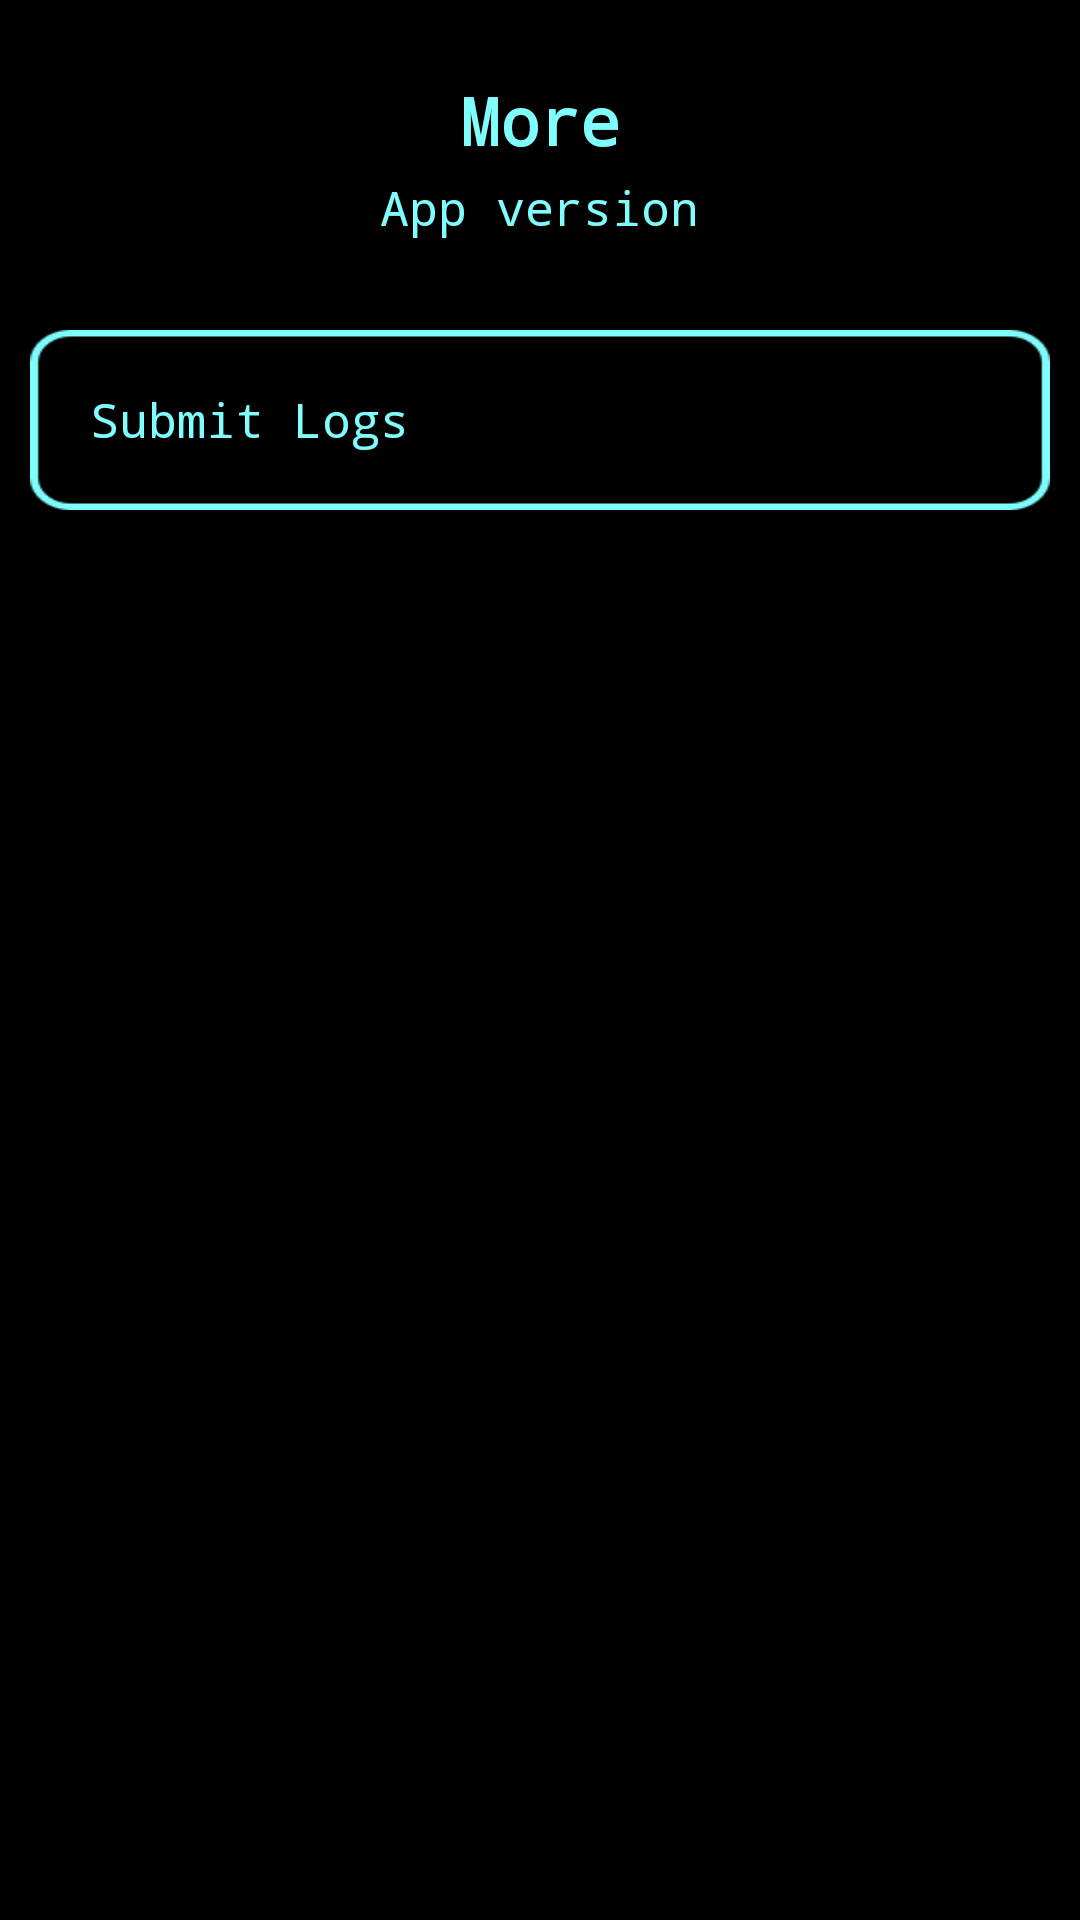

Write the Android layout XML for this screen, with the resource values it uses.
<!-- AndroidManifest.xml: application theme AppTheme -->
<!-- res/layout/frag_more.xml -->
<?xml version="1.0" encoding="utf-8"?>
<LinearLayout xmlns:android="http://schemas.android.com/apk/res/android"
    android:orientation="vertical" android:layout_width="match_parent"
    android:layout_height="match_parent">

    <LinearLayout
        android:layout_width="match_parent"
        android:layout_height="match_parent"
        android:background="@color/black"
        android:orientation="vertical">

        <RelativeLayout
            android:layout_width="match_parent"
            android:layout_height="80dp"
            android:layout_gravity="center_vertical"
            android:orientation="vertical">

            <LinearLayout
                android:layout_width="match_parent"
                android:layout_height="match_parent"
                android:background="@color/black"
                android:gravity="center_vertical"
                android:orientation="horizontal" />

            <TextView
                android:layout_width="wrap_content"
                android:layout_height="wrap_content"
                android:layout_centerInParent="true"
                android:gravity="center"
                android:text="More"
                android:textColor="#80ffff"
                android:textSize="22sp"
                android:textStyle="bold" />

            <TextView
                android:id="@+id/tv_version"
                android:layout_width="wrap_content"
                android:layout_height="80dp"
                android:layout_centerInParent="true"
                android:gravity="bottom"
                android:text="App version"
                android:textColor="#80ffff"
                android:textSize="16sp" />
        </RelativeLayout>

        <LinearLayout
            android:layout_width="match_parent"
            android:layout_height="wrap_content"
            android:layout_marginLeft="10dp"
            android:layout_marginTop="20dp"
            android:layout_marginRight="10dp"
            android:background="@color/black"
            android:orientation="vertical"
            android:paddingBottom="20dp">

            <RelativeLayout
                android:id="@+id/rl_submit_logs"
                android:layout_width="match_parent"
                android:layout_height="60dp"
                android:layout_marginTop="10dp"
                android:background="@mipmap/system_ready_bg"
                android:paddingLeft="10dp"
                android:paddingRight="25dp">

                <TextView
                    android:id="@+id/tv_submit_logs"
                    android:layout_width="wrap_content"
                    android:layout_height="wrap_content"
                    android:layout_centerVertical="true"
                    android:layout_gravity="center_vertical"
                    android:layout_marginLeft="10dp"
                    android:layout_marginTop="20dp"
                    android:layout_toRightOf="@+id/iv_parade_state"
                    android:text="Submit Logs"
                    android:textColor="#80ffff"
                    android:textSize="16sp"></TextView>
            </RelativeLayout>


        </LinearLayout>


    </LinearLayout>
</LinearLayout>
<!-- resources referenced by this layout -->
<resources>
  <color name="black">#ff000000</color>
  <!-- mipmap system_ready_bg: png bitmap (mipmap-hdpi, 987 bytes) -->
  <style name="AppTheme" parent="AppBaseTheme">
          <item name="android:typeface">monospace</item>
          
      </style>
  <style name="AppBaseTheme" parent="android:Theme.Light">
          <item name="android:windowNoTitle">true</item>
          <item name="android:windowActionBar">false</item>
          <item name="android:windowFullscreen">false</item>
          <item name="android:windowContentOverlay">@null</item>
          
      </style>
</resources>
